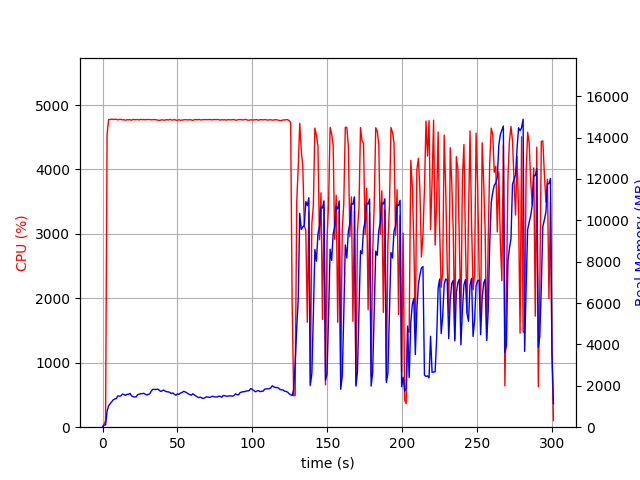

Source data for this figure (header and first rows):
elapsed_time, nproc, cpu, mem_real, mem_virtual
3.933906555175781e-05, 1, 0.0, 10.68, 3192
1.006, 1, 46.7, 103.3, 719.1
2.014, 1, 100.2, 112.6, 1271
3.023, 1, 4545, 769.5, 4773
4.043, 1, 4775, 1035, 5053
5.061, 1, 4775, 1129, 5155
6.08, 1, 4780, 1230, 5266
7.101, 1, 4776, 1319, 5371
8.121, 1, 4778, 1362, 5443
9.14, 1, 4779, 1379, 5489
10.16, 1, 4770, 1511, 5666
11.19, 1, 4776, 1502, 5673
12.21, 1, 4778, 1511, 5722
13.23, 1, 4770, 1599, 5804
14.25, 1, 4772, 1581, 5810
15.27, 1, 4764, 1538, 5823
16.29, 1, 4772, 1591, 5884
17.31, 1, 4770, 1585, 5895
18.33, 1, 4773, 1637, 5941
19.35, 1, 4764, 1516, 5977
20.38, 1, 4779, 1476, 5977
21.4, 1, 4771, 1459, 5995
22.42, 1, 4774, 1469, 5995
23.44, 1, 4774, 1570, 6145
24.46, 1, 4770, 1595, 6188
25.48, 1, 4778, 1621, 6225
26.5, 1, 4772, 1623, 6254
27.52, 1, 4775, 1637, 6292
28.54, 1, 4771, 1597, 6300
29.56, 1, 4774, 1555, 6300
30.58, 1, 4776, 1589, 6306
31.6, 1, 4772, 1619, 6306
32.62, 1, 4771, 1756, 6451
33.65, 1, 4774, 1833, 6524
34.67, 1, 4775, 1828, 6530
35.69, 1, 4772, 1821, 6544
36.71, 1, 4767, 1841, 6566
37.73, 1, 4762, 1798, 6578
38.75, 1, 4766, 1729, 6578
39.77, 1, 4772, 1757, 6614
40.79, 1, 4765, 1798, 6635
41.81, 1, 4766, 1744, 6643
42.83, 1, 4774, 1715, 6653
43.86, 1, 4768, 1706, 6691
44.88, 1, 4777, 1683, 6691
45.9, 1, 4769, 1623, 6691
46.92, 1, 4766, 1658, 6748
47.94, 1, 4776, 1592, 6754
48.96, 1, 4765, 1545, 6754
49.99, 1, 4764, 1615, 6801
51.01, 1, 4772, 1589, 6801
52.03, 1, 4763, 1654, 6823
53.05, 1, 4766, 1675, 6823
54.08, 1, 4770, 1733, 6862
55.1, 1, 4772, 1710, 6862
56.12, 1, 4771, 1669, 6862
57.14, 1, 4769, 1616, 6868
58.16, 1, 4772, 1580, 6868
59.18, 1, 4770, 1546, 6868
60.2, 1, 4762, 1614, 6947
... 237 more rows
